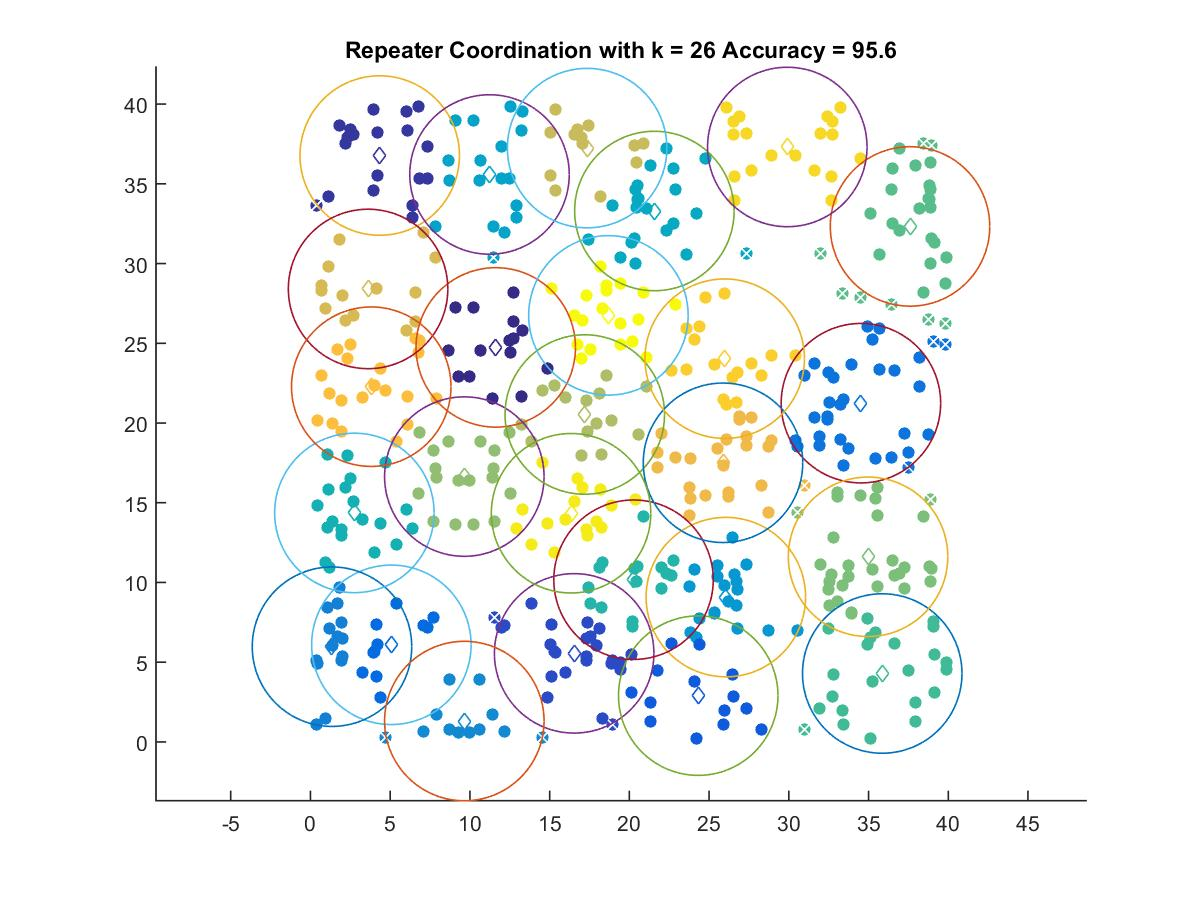

Data behind this chart, as committed beside it:
11.619, 24.741
4.344, 36.78
16.54, 5.554
24.32, 2.903
5.073, 6.091
34.52, 21.24
1.35, 5.972
9.649, 1.311
26.05, 9.083
11.23, 35.59
21.57, 33.3
2.754, 14.36
20.26, 10.17
35.86, 4.291
37.6, 32.33
34.97, 11.61
9.649, 16.64
17.2, 20.53
17.35, 37.24
3.614, 28.41
25.87, 17.51
3.811, 22.28
25.98, 24.03
29.9, 37.31
16.34, 14.34
18.69, 26.75
